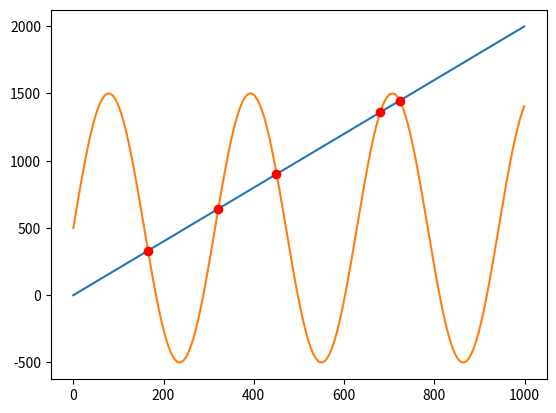

Write the Python code that produced this figure.
import numpy as np
import matplotlib.pyplot as plt

x = np.arange(0, 1000)
f = np.arange(0, 2000, 2)
g = np.sin(np.arange(0, 10, 0.01) * 2) * 1000 + 500

plt.plot(x, f, '-')
plt.plot(x, g, '-')

idx = np.argwhere(np.diff(np.sign(f - g))).flatten()
plt.plot(x[idx], f[idx], 'ro')
plt.show()
print(idx)
